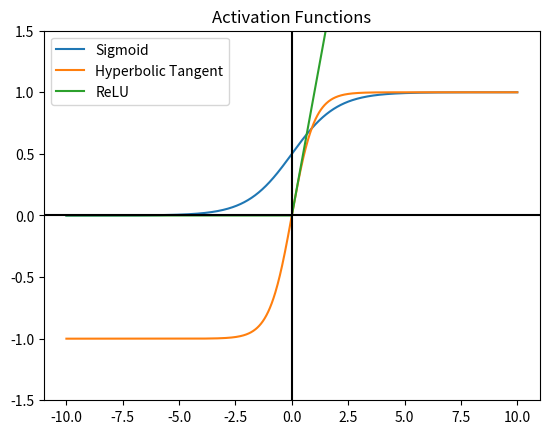

Source code (Python):
"""
6.2 가중치 초기값 (Weight)
- init_W 형태(ex10_twolayer)
 평균 0, 편차 1인 정규분포의 random 값 : -0.5 ~ 0.5 사이의 값이 가장 많이 뽑힌다.
 random 값을 준 이유 : 초기값을 0으로 주었다간 X dot W 이 모두 0
                    초기값을 1로 주었다간 X dot W 이 모두 같아질 것이다.
                    결론 = W 의 값들에 따라 학습이 될 수도 있고, 안 될 수도 있다.

** 신경망의 파라미터인 가중치행렬(W) 를 처음에 어떻게 초기화 하느냐에 따라 신경망의 학습 성능이 달라질 수 있다. **

weight(가중치) 의 초기값을 모두 0 또는 균일한 값으로 정하면 학습이 이루어지지 않기 때문에
weight(가중치) 의 초기값은 보통 정규 분포를 따르는 난수를 랜덤하게 추출해서 만듦.
그런데 정규분포의 표준편차에 따라 학습 성능이 달라진다. why? 표준편차가 활성화 함수에 따라 또한 변화하기 때문

"""
import numpy as np
import matplotlib.pyplot as plt


def sigmoid(x):
    return 1 / (1 + np.exp(-x))


def tanh(x):
    return np.tanh(x)


def relu(x):
    return np.maximum(x, 0)


if __name__ == '__main__':
    # 은닉층에서 자주 사용하는 3가지 활성화 함수 그래프
    x = np.linspace(-10, 10, 1000)
    y_sig = sigmoid(x)
    y_tanh = tanh(x)
    y_relu = relu(x)
    plt.plot(x, y_sig, label='Sigmoid')
    plt.plot(x, y_tanh, label='Hyperbolic Tangent')
    plt.plot(x, y_relu, label='ReLU')
    plt.ylim((-1.5, 1.5))
    plt.axvline(color='black')
    plt.axhline(color='black')
    plt.legend()
    plt.title('Activation Functions')
    plt.show()
    
    """
    그래프 해석
    hyperbolic tangent : -1 ~ 1 범위에서 작동, 0 이상인 양수에서 양수가 된다.
    """
    # Weight 를 임의의 양수, 정규분포로 만들고, 활성화 함수에 따라 값이 어떻게 변하는지 관찰

    # step 1. 가상의 신경망에서 사용할 테스트 데이터를 생성
    np.random.seed(108)
    x = np.random.randn(1000, 100)  # 정규화된 mini-batch
    # step 2. 은닉층 생성
    node_num = 100  # 은닉층의 노드(뉴런) 갯수
    hidden_layer_size = 5  # 은닉층 갯수
    activations = dict()  # 데이터가 각 은닉층을 지났을 때 출력되는 값들을 저장

    for i in range(hidden_layer_size):
        if i != 0:
            x = activations[i-1]
        # step 3. 가중치 행렬(W) 생성 - 은닉층마다 생성
        W = np.random.randn(node_num, node_num)  # shape : (x 의 column 갯수, node_num)
        # step 4. 은닉층을 지난 결과값 생성
        a = x.dot(W)
        z = sigmoid(a)
        activations[i] = z

